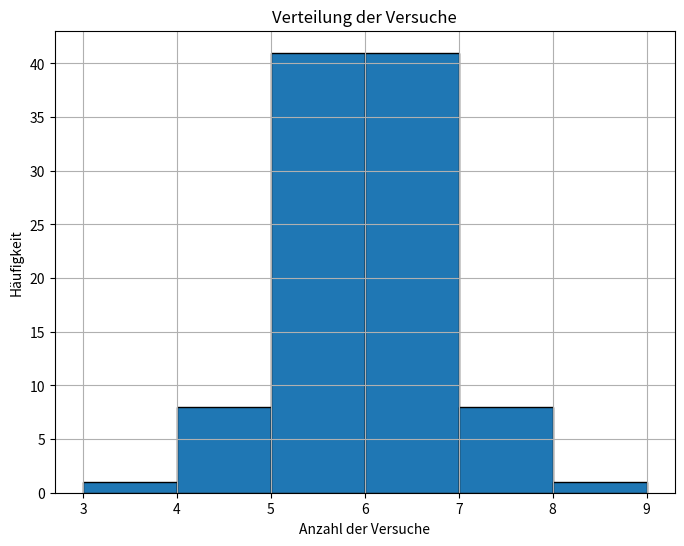

Write the Python code that produced this figure.
import random
import matplotlib.pyplot as plt

class ComputerGuesser:
    COLORS = [(255, 0, 0), (0, 255, 0), (0, 0, 255), (255, 255, 0), (255, 0, 255), (0, 255, 255)]
    # COLORS = ['a', 'b', 'c', 'd', 'e', 'f']

    def __init__(self, code_length):
        self.code_length = code_length
        self.code = self.generate_code()  # Generiere den zu erratenden Code
        self.solutions = []  # Liste der geratenen Lösungen
        self.possibilities = self.get_all_possible_codes()  # Liste aller möglichen Codes
        self.last_guess = None  # Der zuletzt geratene Code

    def generate_code(self):
        """
        Generiert einen zufälligen Code mit der angegebenen Länge
        """
        code = random.choices(self.COLORS, k=self.code_length)
        return code

    def evaluate_guess(self, code):
        """
        Bewertet den geratenen Code und gibt die Anzahl der schwarzen und weißen Pins zurück
        """
        black_pins = 0
        white_pins = 0
        code_copy = list(code)
        guess_copy = list(self.last_guess)

        # Überprüfe auf schwarze Pins (richtige Farbe an richtiger Position)
        for i in range(len(guess_copy)):
            if guess_copy[i] == code_copy[i]:
                black_pins += 1
                code_copy[i] = None
                guess_copy[i] = None

        # Überprüfe auf weiße Pins (richtige Farbe an falscher Position)
        for i in range(len(guess_copy)):
            if guess_copy[i] is not None and guess_copy[i] in code_copy:
                white_pins += 1
                index = code_copy.index(guess_copy[i])
                code_copy[index] = None
                guess_copy[i] = None

        return black_pins, white_pins

    def guess_code(self):
        """
        Rät einen zufälligen Code aus der Liste der möglichen Codes und speichert ihn als letzten geratenen Code
        """
        guess = random.choice(self.possibilities)
        self.solutions.append(guess)
        self.last_guess = guess
        return guess

    def evaluate_feedback(self, black_pins, white_pins):
        """
        Aktualisiert die Liste der möglichen Codes basierend auf dem erhaltenen Feedback
        """
        self.possibilities = [code for code in self.possibilities if self.evaluate_guess(code) == (black_pins, white_pins)]

    def get_all_possible_codes(self):
        """
        Generiert alle möglichen Codes mit der angegebenen Länge
        """
        possibilities = []

        def generate_codes(colors, code_length, current_code):
            if len(current_code) == code_length:
                possibilities.append(current_code)
            else:
                for color in colors:
                    generate_codes(colors, code_length, current_code + [color])

        generate_codes(self.COLORS, self.code_length, [])

        return possibilities

game = ComputerGuesser(code_length=6)
attempts_list = []

for i in range(100):
    if i % 10 == 0:
        print(i)
    guess = None
    attempts = 0

    solution = game.generate_code()
    game.possibilities = game.get_all_possible_codes()

    while guess != solution:
        attempts += 1
        guess = game.guess_code()
        black_pins, white_pins = game.evaluate_guess(solution)
        game.evaluate_feedback(black_pins, white_pins)

    attempts_list.append(attempts)

# Berechnung der schnellsten, langsamsten und durchschnittlichen Anzahl der Versuche
fastest_attempt = min(attempts_list)
slowest_attempt = max(attempts_list)
average_attempt = sum(attempts_list) / len(attempts_list)

# Plotten des Versuchsverlaufs
plt.figure(figsize=(8, 6))
plt.hist(attempts_list, bins=range(min(attempts_list), max(attempts_list) + 2), edgecolor='black')
plt.xlabel('Anzahl der Versuche')
plt.ylabel('Häufigkeit')
plt.title('Verteilung der Versuche')
plt.grid(True)
plt.show()

print("Schnellster Versuch:", fastest_attempt, "Versuche")
print("Langsamster Versuch:", slowest_attempt, "Versuche")
print("Durchschnittliche Anzahl der Versuche:", average_attempt, "Versuche")

'''
Länge = 4
Versuche = 10000

Schnellster Versuch: 1 Versuche
Langsamster Versuch: 8 Versuche
Durchschnittliche Anzahl der Versuche: 4.6445 Versuche

Länge = 5
Versuche = 10000

Schnellster Versuch: 1 Versuche
Langsamster Versuch: 8 Versuche
Durchschnittliche Anzahl der Versuche: 5.069 Versuche

Länge = 6
Versuche = 1000

Schnellster Versuch: 2 Versuche
Langsamster Versuch: 8 Versuche
Durchschnittliche Anzahl der Versuche: 5.519 Versuche
'''
